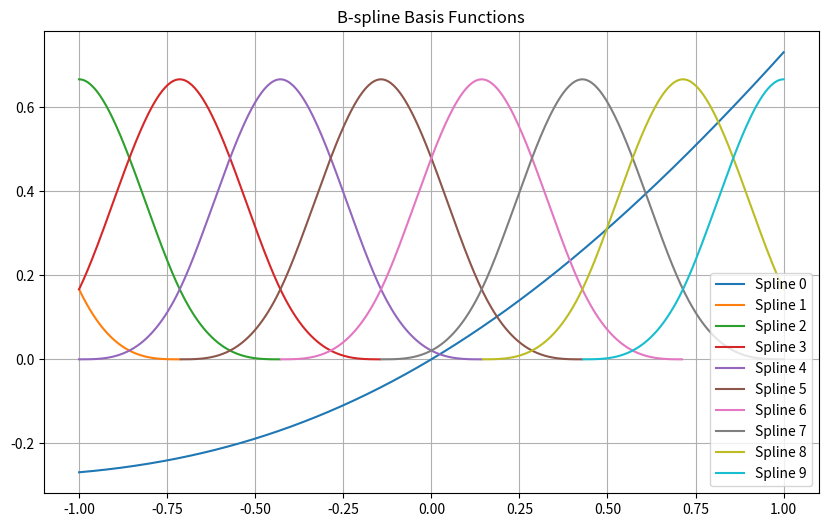

Reproduce this figure in Python.
import numpy as np
import math
import matplotlib.pyplot as plt
 
class Neuron:
    def __init__(self, n_in, n_weights_per_edge, weights_range=None):
        self.n_in = n_in  
        self.n_weights_per_edge = n_weights_per_edge
        weights_range = [-1, 1] if weights_range is None else weights_range
        self.weights = np.random.uniform(weights_range[0], weights_range[-1], size=(self.n_in, self.n_weights_per_edge))
        self.bias = 0
        self.xin = None  
        self.xmid = None  
        self.xout = None  
        self.dxout_dxmid = None  
        self.dxout_dbias = None  
        self.dxmid_dw = None  
        self.dxmid_dxin = None  
        self.dxout_dxin = None  
        self.dxout_dw = None  
        self.dloss_dw = np.zeros((self.n_in, self.n_weights_per_edge))  
        self.dloss_dbias = 0  
 
    def __call__(self, xin):
        self.xin = np.array(xin)
        self.get_xmid()
        self.get_xout()
 
        self.get_dxout_dxmid()
        self.get_dxout_dbias()
        self.get_dxmid_dw()
        self.get_dxmid_dxin()
 
        assert self.dxout_dxmid.shape == (self.n_in, )
        assert self.dxmid_dxin.shape == (self.n_in, )
        assert self.dxmid_dw.shape == (self.n_in, self.n_weights_per_edge)
 
        self.get_dxout_dxin()
        self.get_dxout_dw()
 
        return self.xout
 
    def get_xmid(self):
        pass
 
    def get_xout(self):
        pass
 
    def get_dxout_dxmid(self):
        pass
 
    def get_dxout_dbias(self):
        pass  
 
    def get_dxmid_dw(self):
        pass
 
    def get_dxmid_dxin(self):
        pass
 
    def get_dxout_dxin(self):
        self.dxout_dxin = self.dxout_dxmid * self.dxmid_dxin
 
    def get_dxout_dw(self):
        self.dxout_dw = np.diag(self.dxout_dxmid) @ self.dxmid_dw
 
    def update_dloss_dw_dbias(self, dloss_dxout):
        self.dloss_dw += self.dxout_dw * dloss_dxout
        self.dloss_dbias += self.dxout_dbias * dloss_dxout
 
    def gradient_descent(self, eps):
        self.weights -= eps * self.dloss_dw
        self.bias -= eps * self.dloss_dbias
            

def relu(x, get_derivative=False):
    return x * (x > 0) if not get_derivative else 1.0 * (x >= 0)
 
def tanh_act(x, get_derivative=False):
    if not get_derivative:
        return math.tanh(x)
    return 1 - math.tanh(x) ** 2
 
def sigmoid_act(x, get_derivative=False):
    if not get_derivative:
        return 1 / (1 + math.exp(-x))
    return sigmoid_act(x) * (1 - sigmoid_act(x))        

class NeuronNN(Neuron):
    def __init__(self, n_in, weights_range=None, activation=relu):
        super().__init__(n_in, n_weights_per_edge=1, weights_range=weights_range)
        self.activation = activation
        self.activation_input = None
 
    def get_xmid(self):
        self.xmid = self.weights[:, 0] * self.xin
 
    def get_xout(self):
        self.activation_input = sum(self.xmid.flatten()) + self.bias
        self.xout = self.activation(self.activation_input, get_derivative=False)
 
    def get_dxout_dxmid(self):
        self.dxout_dxmid = self.activation(self.activation_input, get_derivative=True) * np.ones(self.n_in)
 
    def get_dxout_dbias(self):
        self.dxout_dbias = self.activation(self.activation_input, get_derivative=True)
 
    def get_dxmid_dw(self):
        self.dxmid_dw = np.reshape(self.xin, (-1, 1))
 
    def get_dxmid_dxin(self):
        self.dxmid_dxin = self.weights.flatten()
        
        
from scipy.interpolate import BSpline
def get_bsplines(x_bounds, n_fun, degree=3, **kwargs):
    grid_len = n_fun - degree + 1
    step = (x_bounds[1] - x_bounds[0]) / (grid_len - 1)
    edge_fun, edge_fun_der = {}, {}
 
    edge_fun[0] = lambda x: x / (1 + np.exp(-x))
    edge_fun_der[0] = lambda x: (1 + np.exp(-x) + x * np.exp(-x)) / np.power((1 + np.exp(-x)), 2)
    
    t = np.linspace(x_bounds[0] - degree * step, x_bounds[1] + degree * step, grid_len + 2 * degree)
    t[degree], t[-degree - 1] = x_bounds[0], x_bounds[1]
    
    for ind_spline in range(n_fun - 1):
        edge_fun[ind_spline + 1] = BSpline.basis_element(t[ind_spline:ind_spline + degree + 2], extrapolate=False)
        edge_fun_der[ind_spline + 1] = edge_fun[ind_spline + 1].derivative()
    return edge_fun, edge_fun_der


class NeuronKAN(Neuron):
    def __init__(self, n_in, n_weights_per_edge, x_bounds, weights_range=None, get_edge_fun=get_bsplines, **kwargs):
        self.x_bounds = x_bounds
        super().__init__(n_in, n_weights_per_edge=n_weights_per_edge, weights_range=weights_range)
        self.edge_fun, self.edge_fun_der = get_edge_fun(self.x_bounds, self.n_weights_per_edge, **kwargs)
 
    def get_xmid(self):
        self.phi_x_mat = np.array([self.edge_fun[b](self.xin) for b in self.edge_fun]).T
        self.phi_x_mat[np.isnan(self.phi_x_mat)] = 0
        self.xmid = (self.weights * self.phi_x_mat).sum(axis=1)
 
    def get_xout(self):
        self.xout = tanh_act(sum(self.xmid.flatten()), get_derivative=False)
 
    def get_dxout_dxmid(self):
        self.dxout_dxmid = tanh_act(sum(self.xmid.flatten()), get_derivative=True) * np.ones(self.n_in)
 
    def get_dxmid_dw(self):
        self.dxmid_dw = self.phi_x_mat
 
    def get_dxmid_dxin(self):
        phi_x_der_mat = np.array([self.edge_fun_der[b](self.xin) if self.edge_fun[b](self.xin) is not None else 0
                                  for b in self.edge_fun_der]).T  
        phi_x_der_mat[np.isnan(phi_x_der_mat)] = 0
        self.dxmid_dxin = (self.weights * phi_x_der_mat).sum(axis=1)
 
    def get_dxout_dbias(self):
        self.dxout_dbias = 0
        
        
x_bounds = (-1, 1)
n_fun = 10
degree = 3

edge_fun, edge_fun_der = get_bsplines(x_bounds, n_fun, degree)

x_vals = np.linspace(x_bounds[0], x_bounds[1], 500)
plt.figure(figsize=(10, 6))
for key, func in edge_fun.items():
    if callable(func):  
        y_vals = func(x_vals)
        plt.plot(x_vals, y_vals, label=f"Spline {key}")

plt.title("B-spline Basis Functions")
plt.legend()
plt.grid(True)
plt.show()